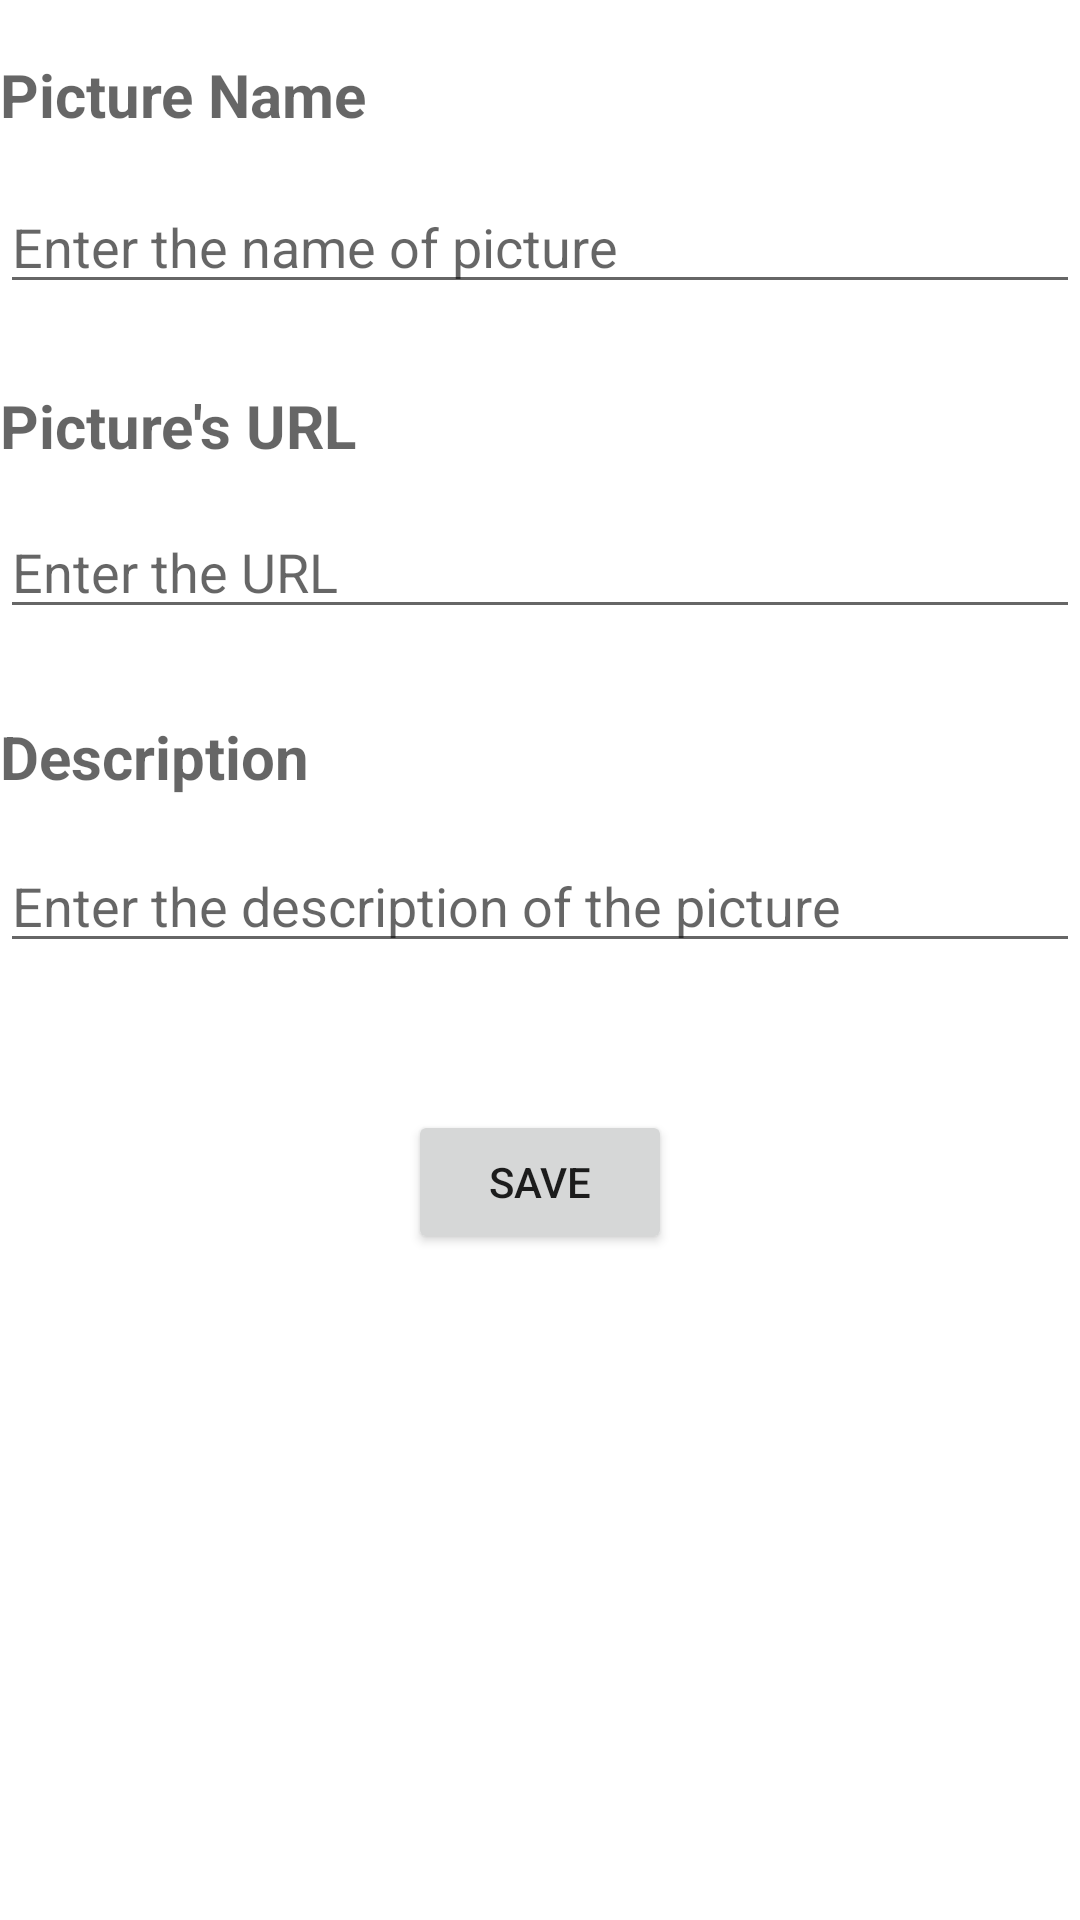

Reconstruct the res/layout file that produces this screen, plus the resources it refers to.
<!-- AndroidManifest.xml: application theme Theme.LogBook -->
<!-- res/layout/fragment_add_picture.xml -->
<?xml version="1.0" encoding="utf-8"?>
<androidx.constraintlayout.widget.ConstraintLayout xmlns:android="http://schemas.android.com/apk/res/android"
    xmlns:app="http://schemas.android.com/apk/res-auto"
    xmlns:tools="http://schemas.android.com/tools"
    android:layout_width="match_parent"
    android:layout_height="match_parent"
    tools:context=".AddPictureFragment">

    <TextView
        android:id="@+id/name"
        android:layout_width="wrap_content"
        android:layout_height="wrap_content"
        android:layout_marginTop="73dp"
        android:layout_marginBottom="15dp"
        android:textStyle="bold"
        android:textSize="20dp"
        android:hint="Picture Name"
        app:layout_constraintBottom_toTopOf="@+id/nameInput"
        app:layout_constraintStart_toStartOf="@+id/nameInput"
        app:layout_constraintTop_toTopOf="parent" />

    <EditText
        android:id="@+id/nameInput"
        android:layout_width="0dp"
        android:layout_height="wrap_content"
        android:layout_marginBottom="27dp"
        android:ems="10"
        android:hint="Enter the name of picture"
        android:inputType="text"
        app:layout_constraintBottom_toTopOf="@+id/url"
        app:layout_constraintEnd_toEndOf="parent"
        app:layout_constraintStart_toStartOf="parent"
        app:layout_constraintTop_toBottomOf="@+id/name" />

    <TextView
        android:id="@+id/url"
        android:layout_width="wrap_content"
        android:layout_height="wrap_content"
        android:layout_marginBottom="13dp"
        android:textSize="20dp"
        android:textStyle="bold"
        android:hint="Picture's URL"
        app:layout_constraintBottom_toTopOf="@+id/urlInput"
        app:layout_constraintStart_toStartOf="@+id/urlInput"
        app:layout_constraintTop_toBottomOf="@+id/nameInput" />

    <EditText
        android:id="@+id/urlInput"
        android:layout_width="0dp"
        android:layout_height="wrap_content"
        android:layout_marginBottom="29dp"
        android:ems="10"
        android:hint="Enter the URL"
        android:inputType="text"
        app:layout_constraintBottom_toTopOf="@+id/description"
        app:layout_constraintEnd_toEndOf="parent"
        app:layout_constraintStart_toStartOf="parent"
        app:layout_constraintTop_toBottomOf="@+id/url" />

    <TextView
        android:id="@+id/description"
        android:layout_width="wrap_content"
        android:layout_height="wrap_content"
        android:layout_marginBottom="14dp"
        android:textSize="20dp"
        android:textStyle="bold"
        android:hint="Description"
        app:layout_constraintBottom_toTopOf="@+id/descriptionInput"
        app:layout_constraintStart_toStartOf="@+id/descriptionInput"
        app:layout_constraintTop_toBottomOf="@+id/urlInput" />

    <EditText
        android:id="@+id/descriptionInput"
        android:layout_width="0dp"
        android:layout_height="wrap_content"
        android:layout_marginBottom="49dp"
        android:ems="10"
        android:hint="Enter the description of the picture"
        android:inputType="text"
        app:layout_constraintBottom_toTopOf="@+id/saveBtn"
        app:layout_constraintEnd_toEndOf="parent"
        app:layout_constraintStart_toStartOf="parent"
        app:layout_constraintTop_toBottomOf="@+id/description" />

    <Button
        android:id="@+id/saveBtn"
        android:layout_width="wrap_content"
        android:layout_height="wrap_content"
        android:layout_marginBottom="277dp"
        android:text="Save"
        app:layout_constraintBottom_toBottomOf="parent"
        app:layout_constraintEnd_toEndOf="parent"
        app:layout_constraintStart_toStartOf="parent"
        app:layout_constraintTop_toBottomOf="@+id/descriptionInput" />
</androidx.constraintlayout.widget.ConstraintLayout>
<!-- resources referenced by this layout -->
<resources>
  <style name="Theme.LogBook" parent="Theme.MaterialComponents.DayNight.DarkActionBar">
          
          <item name="colorPrimary">@color/purple_500</item>
          <item name="colorPrimaryVariant">@color/purple_700</item>
          <item name="colorOnPrimary">@color/white</item>
          
          <item name="colorSecondary">@color/teal_200</item>
          <item name="colorSecondaryVariant">@color/teal_700</item>
          <item name="colorOnSecondary">@color/black</item>
          
          <item name="android:statusBarColor">?attr/colorPrimaryVariant</item>
          
      </style>
  <!-- not gathered from this repository: default colours our renderer supplied (Android Studio template values) -->
  <color name="purple_500">#FF6200EE</color>
  <color name="purple_700">#FF3700B3</color>
  <color name="teal_200">#FF03DAC5</color>
  <color name="teal_700">#FF018786</color>
  <color name="black">#FF000000</color>
  <color name="white">#FFFFFFFF</color>
</resources>
